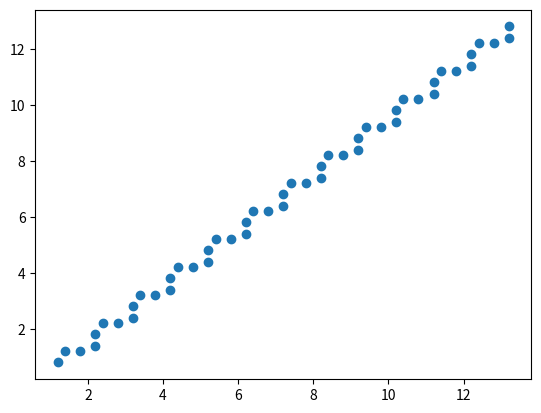

Reproduce this figure in Python.
import numpy as np
import random
import matplotlib.pyplot as plt
import scipy.ndimage
import csv
import pandas as pd
from tqdm import tqdm

class GameofLife:
    def __init__(self, size, type, measurement):
        self.size = int(size)
        self.measurement = int(measurement)
        if type == "random":
            self.lattice = np.random.choice([0,1],size=(self.size, self.size))
        elif type == "oscillators":
            self.lattice = np.zeros((size,size))
            x = np.random.randint(0, self.size)
            y = np.random.randint(0, self.size)
            if self.lattice[y,x] == 0:
                self.lattice[y,x] = 1
                self.lattice[y, (x-1)%self.size] = 1
                self.lattice[y, (x+1)%self.size] = 1
        elif type == "gliders":
            self.lattice = np.zeros((size,size))
            #x = np.random.randint(0, self.size)
            #y = np.random.randint(0, self.size)
            x = 0
            y = 0
            if self.lattice[y,x] == 0:
                self.lattice[(y-1)%self.size,x] = 1
                self.lattice[y,(x+1)%self.size] = 1
                self.lattice[(y+1)%self.size,(x+1)%self.size] = 1
                self.lattice[(y+1)%self.size,x] = 1
                self.lattice[(y+1)%self.size,(x-1)%self.size] = 1
    
    def rule(self):
        # Use convolution to generate lattice of neighbour sums
        filter = np.array([[1,1,1],[1,0,1],[1,1,1]])
        neighbour = scipy.ndimage.convolve(self.lattice, filter, mode='wrap')
        # use boolean index
        self.lattice[(self.lattice == 1) & (neighbour < 2)] = 0  # Rule 1
        self.lattice[(self.lattice == 1) & (neighbour == 2)] = 1  # Rule 2
        self.lattice[(self.lattice == 1) & (neighbour > 3)] = 0  # Rule 3
        self.lattice[(self.lattice == 0) & (neighbour == 3)] = 1  # Rule 4

    def animate(self):
        fig, ax = plt.subplots()
        im = ax.imshow(self.lattice)
        for i in range(self.measurement):
            self.rule()
            im.set_array(self.lattice)
            plt.pause(0.0001)
        plt.show()

        
    def measure(self, maxnruns = 2000):
        previous = np.sum(self.lattice)
        counter = 0
        for i in range(maxnruns):
            self.rule()
            current = np.sum(self.lattice)
            if current == previous:
                counter += 1
            if counter > 50:
                
                # reset lattice before next measure
                self.lattice = np.random.choice([0,1],size=(self.size, self.size))
                return  i - 50
                
            previous = current
        # reset lattice before next measure
        self.lattice = np.random.choice([0,1],size=(self.size, self.size))
        return i
    
    def histogram(self, maxnruns = 2000):
        times = np.zeros(self.measurement)
        for i in tqdm(range(self.measurement)):
            time = self.measure(maxnruns=maxnruns)
            times[i] = time
        data = {"time":[]}
        for j in range(self.measurement):
            data["time"].append(times[j])
        # save dictionary data to a csv file using pandas
        df = pd.DataFrame(data)
        df.to_csv("histogram.csv",index=True)
        print(f"Data saved successfully!")
        plt.hist(times, bins = 50)
        plt.show()
    
    def Com(self):
        m_sums = np.sum(np.argwhere(self.lattice == 1), axis = 0)
        com = m_sums/np.sum(self.lattice)
        return com
        
    def Com_Calc(self, limit=51):
   
        data = {"time":[],"com_x":[],"com_y":[], "velocity":[]}
        for i in range(limit):
            self.rule()
            com = self.Com()
            if i > 1:
                data["com_x"].append(com[0])
                data["com_y"].append(com[1])
                data["time"].append(i)
                data["velocity"].append(np.sqrt(com[0]**2+com[1]**2)/i)

        df = pd.DataFrame(data)
        df.to_csv("Center_Mass.csv",index=True)
        print(f"Data saved successfully!")
        plt.scatter(data["com_x"], data["com_y"])
        plt.show()
        vel = np.mean(data["velocity"])
        print("velocity of the glider is " + str(vel))


def main():
    x= GameofLife(50,"gliders", 1000)
    # x.animate()
    # x.histogram()
    x.Com_Calc()
main()
